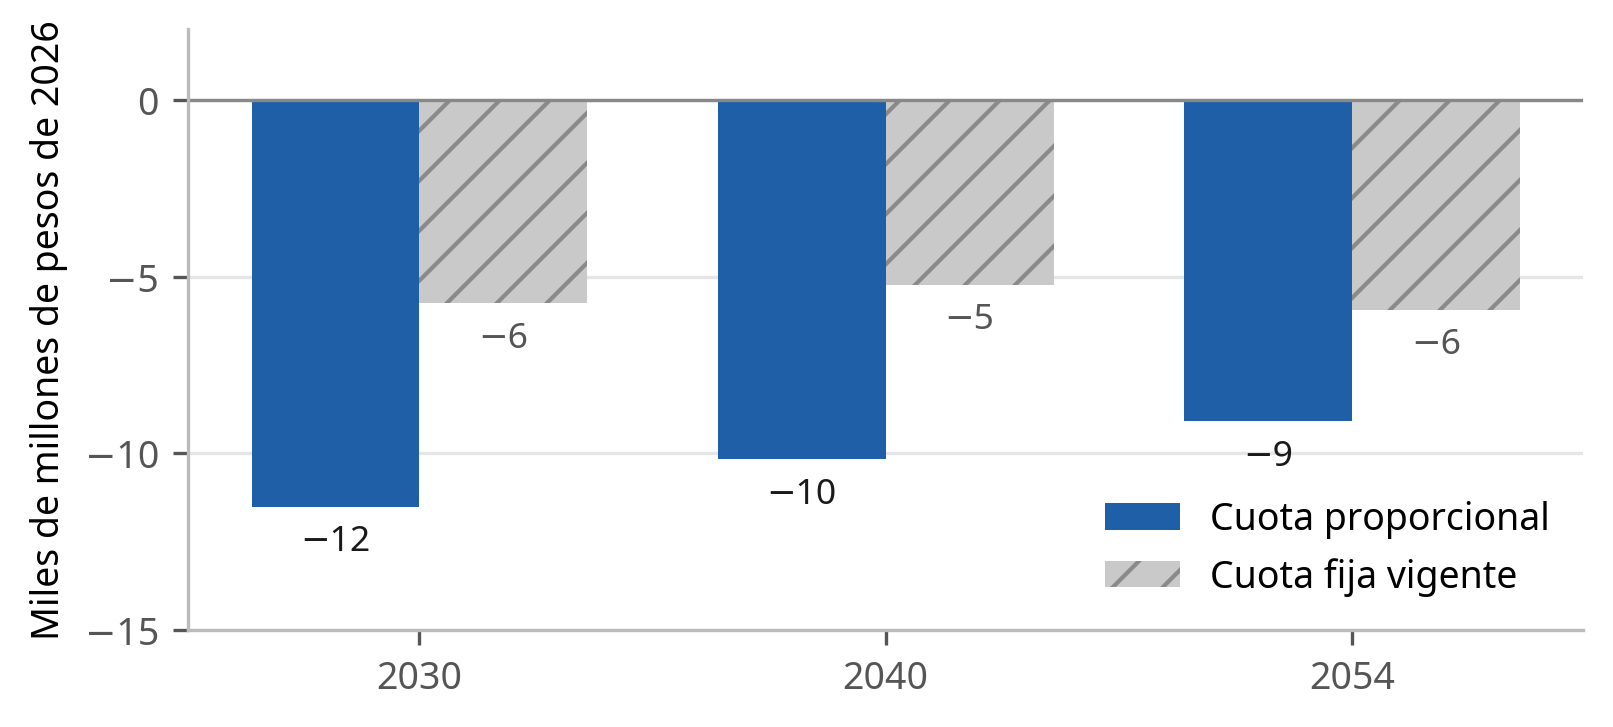

The file beside this chart, header and first rows:
anio, cuota, ingresos_SEM, costo, efecto_neto_SEM, efecto_neto_pts_sbc
2030, D2, 38672, 50184, -11512, -0.1855
2030, vigente, 44429, 50184, -5755, -0.09274
2040, D2, 43556, 53733, -10177, -0.1142
2040, vigente, 48492, 53733, -5241, -0.05882
2054, D2, 47302, 56399, -9098, -0.06621
2054, vigente, 50452, 56399, -5947, -0.04328
